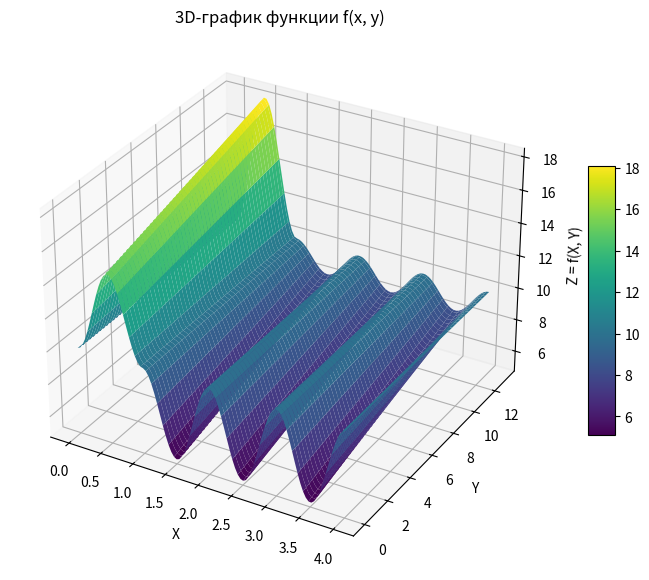

Write the Python code that produced this figure.
import math
from typing import Callable, List, Union

import numpy as np
import matplotlib.pyplot as plt
from mpl_toolkits.mplot3d import Axes3D

class Sym:
    def __init__(self, P, Particles):
        self.P = P
        self.Particles = Particles

class ScalarField2d:
    def __init__(self, a, b, func: Callable):
        self.a = a
        self.b = b
        self.func = func

    def scan_field(self, n=100) -> np.ndarray:
        x = np.linspace(0, self.a, n)
        y = np.linspace(0, self.b, n)

        X, Y = np.meshgrid(x, y)

        Z = self.func(X, Y)
        return Z

    def __call__(self, x) -> Union[float, np.ndarray]:
        x_array = np.asarray(x)
        result = self.func(x_array[0], x_array[1])
        return result.item() if x_array.ndim == 0 else result

def show_func_3d(func: Callable, a, b, n=100) -> None:
    x = np.linspace(0, a, n)
    y = np.linspace(0, b, n)

    X, Y = np.meshgrid(x, y)

    Z = func(X, Y)

    fig = plt.figure(figsize=(10, 7))
    ax = fig.add_subplot(111, projection='3d')

    surf = ax.plot_surface(X, Y, Z, cmap='viridis')

    ax.set_xlabel('X')
    ax.set_ylabel('Y')
    ax.set_zlabel('Z = f(X, Y)')
    ax.set_title('3D-график функции f(x, y)')

    fig.colorbar(surf, shrink=0.5, aspect=10)

    plt.show()

if __name__ == "__main__":
    #func3 = lambda x, y: 10 - (func1(x, y)) * func2(x, y)
    func1 = lambda x, y: -0.5*y + 10
    func2 = lambda x, y: 0.5*np.cos(x*np.pi + np.pi/2)**2
    func3 = lambda x, y: np.where((0 < x) & (1 > x), 10 + (func1(x, -y)) * func2(x, y), 10 - (func1(x, y)) * func2(x, y))
    show_func_3d(func3, 4, 13)
    P = ScalarField2d(4, 13, func3)

    x = np.array([1, 1])
    print(P(x))
    print(P.scan_field(100))
    print(math.factorial(36)/math.factorial(6)/math.factorial(30) *
          math.factorial(30)/math.factorial(6)/math.factorial(24) *
          math.factorial(24)/math.factorial(6)/math.factorial(18))